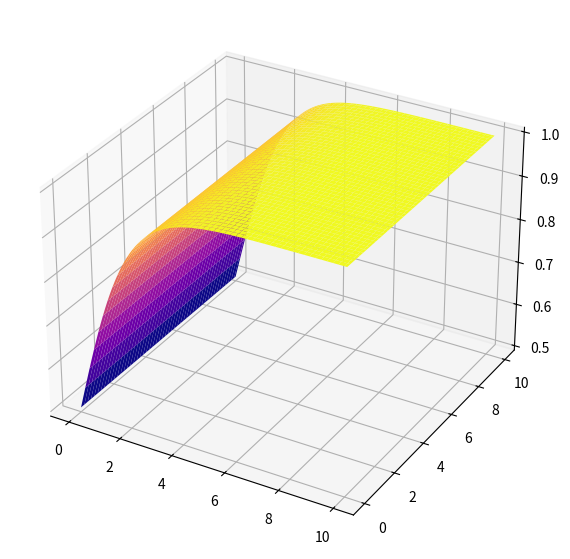

The matplotlib source for this figure:
from matplotlib import projections
import numpy as np
import matplotlib.pyplot as plt
from mpl_toolkits import mplot3d

fig = plt.figure(figsize=(7, 7))
ax3d = plt.axes(projection='3d')

x = np.linspace(0, 10, 100)
y = np.linspace(0, 10, 100)
X, Y = np.meshgrid(x, y)
Z = 1/(1+np.exp(-X, -Y))

ax3d.plot_surface(X, Y, Z, cmap='plasma')
plt.show()